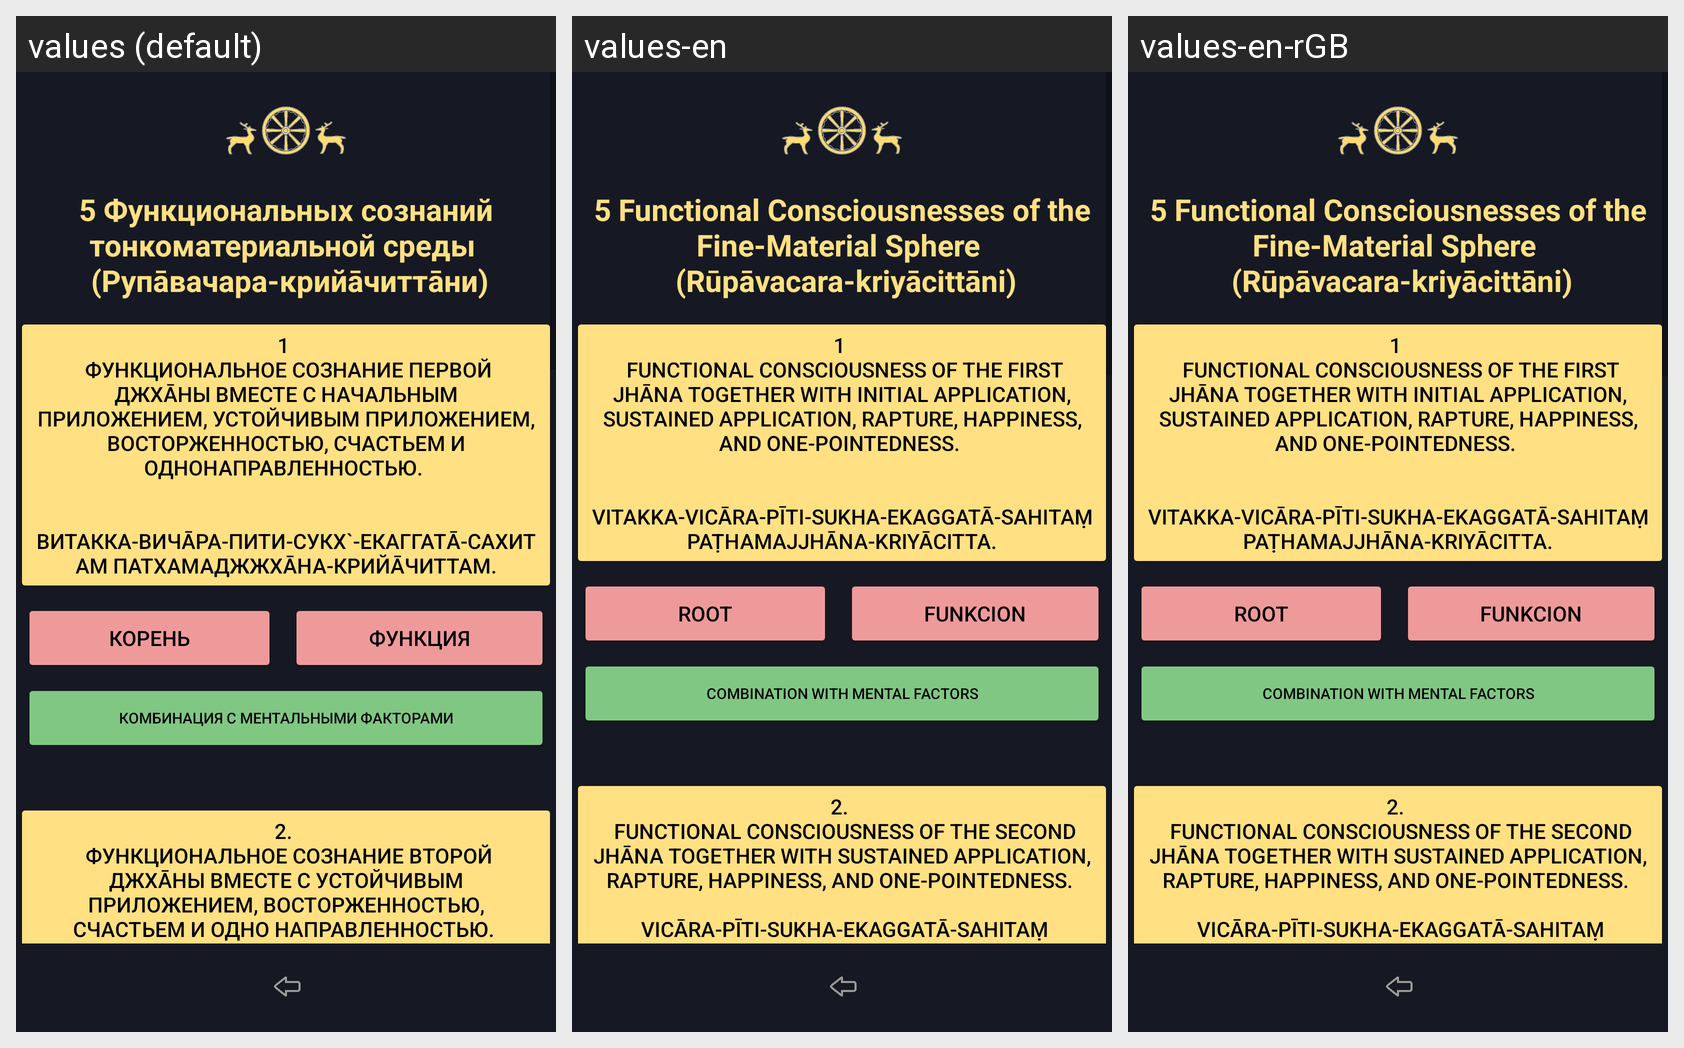

Translations of the strings shown on this Android screen, per locale in the grid:
Android screen res/layout/activity_abhidhamma_chittas_rupavacara_kriya.xml rendered under 3 locales, left to right: values (default), values-en, values-en-rGB. Device: Nexus 5 (rendered at 1080×1920; each locale shown at half size, 540×960, under a caption strip naming it); theme Theme.Dictionary_of_pali_term.
Strings drawn on this screen, with the default value and each locale's value (text and hints the layout hard-codes, and strings that could not be matched under every locale, appear in the picture but are not listed):

forTextViewZagolovokRupavacaraKriya
  values: 5 Функциональных сознаний тонкоматериальной среды 
       (Рупāвачара-крийāчиттāни)
  values-en: 5 Functional Consciousnesses of the Fine-Material Sphere 
       (Rūpāvacara-kriyācittāni)
  values-en-rGB: 5 Functional Consciousnesses of the Fine-Material Sphere 
       (Rūpāvacara-kriyācittāni)  [from values-en]

textButton1RupavacaraKriya
  values: 1 
       Функциональное сознание первой джхāны вместе с начальным приложением, устойчивым приложением, восторженностью, счастьем и однонаправленностью. 
      
       Витакка-вичāра-пити-сукх`-екаггатā-сахитам патхамаджжхāна-крийāчиттам.
  values-en: 1 
       Functional consciousness of the first jhāna together with initial application, sustained application, rapture, happiness, and one-pointedness. 
      
       Vitakka-vicāra-pīti-sukha-ekaggatā-sahitaṃ paṭhamajjhāna-kriyācitta.
  values-en-rGB: 1 
       Functional consciousness of the first jhāna together with initial application, sustained application, rapture, happiness, and one-pointedness. 
      
       Vitakka-vicāra-pīti-sukha-ekaggatā-sahitaṃ paṭhamajjhāna-kriyācitta.  [from values-en]

textButtonLobhamulachittaKoren
  values: корень
  values-en: root
  values-en-rGB: root  [from values-en]

textButtonLobhamulachittaFunkciya
  values: функция
  values-en: funkcion
  values-en-rGB: funkcion  [from values-en]

textButtonDosamulachittaKombinaciya
  values: комбинация с ментальными факторами
  values-en: combination with mental factors
  values-en-rGB: combination with mental factors  [from values-en]

textButton2RupavacaraKriya
  values: 2. 
       Функциональное сознание второй джхāны вместе с устойчивым приложением, восторженностью, счаcтьем и одно направленностью. 
      
       Вичāра-пити-сукх`-екаггатā-сахитам дутийаджжхāна-крийāчиттам.
  values-en: 2. 
       Functional consciousness of the second jhāna together with sustained application, rapture, happiness, and one-pointedness. 
      
       Vicāra-pīti-sukha-ekaggatā-sahitaṃ dutiyajjhāna-kriyācitta.
  values-en-rGB: 2. 
       Functional consciousness of the second jhāna together with sustained application, rapture, happiness, and one-pointedness. 
      
       Vicāra-pīti-sukha-ekaggatā-sahitaṃ dutiyajjhāna-kriyācitta.  [from values-en]
